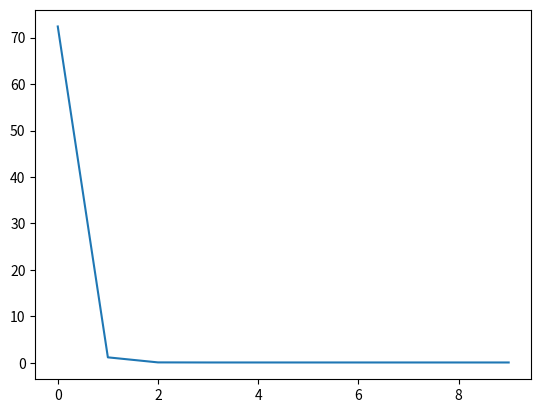

Python code for this plot:


import matplotlib.pyplot as plt


def predict(x, w, b):
    return w * x + b

# Compute Gradient
def compute_gradient(y_hat, y, x):
    dw=2*x*(y_hat-y)
    db=2*(y_hat-y)
    return (dw, db)

# Update Parameter
def update_paramters(w, b, lr, dw, db):
    w_new=w-lr*dw
    b_new=b-lr*db
    return (w_new, b_new)

# Loss Function
def compute_loss(y_hat, y):
    return (y_hat-y)**2

# Plotting the chart
def plot_chart( w, b, x_values=[3.5, 4.6, 5.5, 6.7], y_values=[4.6, 5.9, 6.7, 9.1]) -> None:
    line_x = [3.0, 7.0]
    line_y = [predict(x, w, b) for x in line_x]

    plt.scatter(x_values, y_values)
    plt.plot(line_x, line_y, color="red")

    equation = f"y = {w:.2f}x + {b:.2f}"
    plt.text(line_x[0]+0.7, line_y[0] + 0.5, equation, color="red")

    plt.xlim(2.8, 7.2)
    plt.ylim(-3, 9.6)
    plt.show()

def simple_linear_regression():
    x=6.7
    y=9.1
    b=0.04
    w=-0.34
    plot_chart(w, b)
    y_hat=predict(x, w, b)
    print("Initial Loss: ", compute_loss(y_hat, y))
    for i in range(2):
        y_hat=predict(x, w, b)
        dw, db=compute_gradient(y_hat, y, x)
        (w_new, b_new)=update_paramters(w, b, 0.01, dw, db)
        y_hat=predict(x, w_new, b_new)
        loss=compute_loss(y_hat, y)
        print("Updated Loss: ", loss)
        w=w_new
        b=b_new
        plot_chart(w, b)

# One-sample training for Linear Regression
def one_sample_training():
    # Initialization
    b = 0.4
    w=-0.34
    lr=0.01
    
    # How long
    epoch_max=10
    data_size=4
    
    # Training Data
    X_values=[6.7, 4.6, 3.5, 5.5]
    y_values=[9.1, 5.9, 4.6, 6.7]
    losses=[]

    for epoch in range(epoch_max):
        for i in range(data_size):
            x=X_values[i]
            y=y_values[i]

            y_hat=predict(x, w, b)
            
            dw, db=compute_gradient(y_hat, y, x)
            
            w, b = update_paramters(w, b, lr, dw, db)

            loss=compute_loss(y_hat, y)
            losses.append(loss)
        print(f"Epoch: {epoch+1}, w: {w:.2f}, b: {b:.2f}")
    plot_chart(w, b, X_values, y_values)
    plt.plot(losses)
    plt.show()


# k-batch training for Linear Regression
def mini_batch_training(m=2):
    # Initialization
    b = 0.04
    w=-0.34
    lr=0.02
    # How long
    epoch_max=10
    data_size=4
    # Training Data
    X_values=[6.7, 4.6, 3.5, 5.5]
    y_values=[9.1, 5.9, 4.6, 6.7]
    N=4
    losses=[]
    # Implementation
    for _ in range(epoch_max):
        for i in range(0, N, m):
            dw, db = [], []
            loss_total=0
            for j in range(m):
                X=X_values[i+j]
                y=y_values[i+j]

                y_hat=predict(X, w, b)
                loss_total+=compute_loss(y_hat, y)
                
                grad_w, grad_b = compute_gradient(y_hat, y, X)
                dw.append(grad_w)
                db.append(grad_b)

            losses.append(loss_total/m)
            combined_dw=sum(dw)/m
            combined_db=sum(db)/m
            w, b = update_paramters(w, b, lr, combined_dw, combined_db)

    plt.plot(losses)
    plt.show()

def main() -> None:
    # simple_linear_regression()
    # mini_batch_training(2)
    mini_batch_training(4)


if __name__ == "__main__":
    main()
